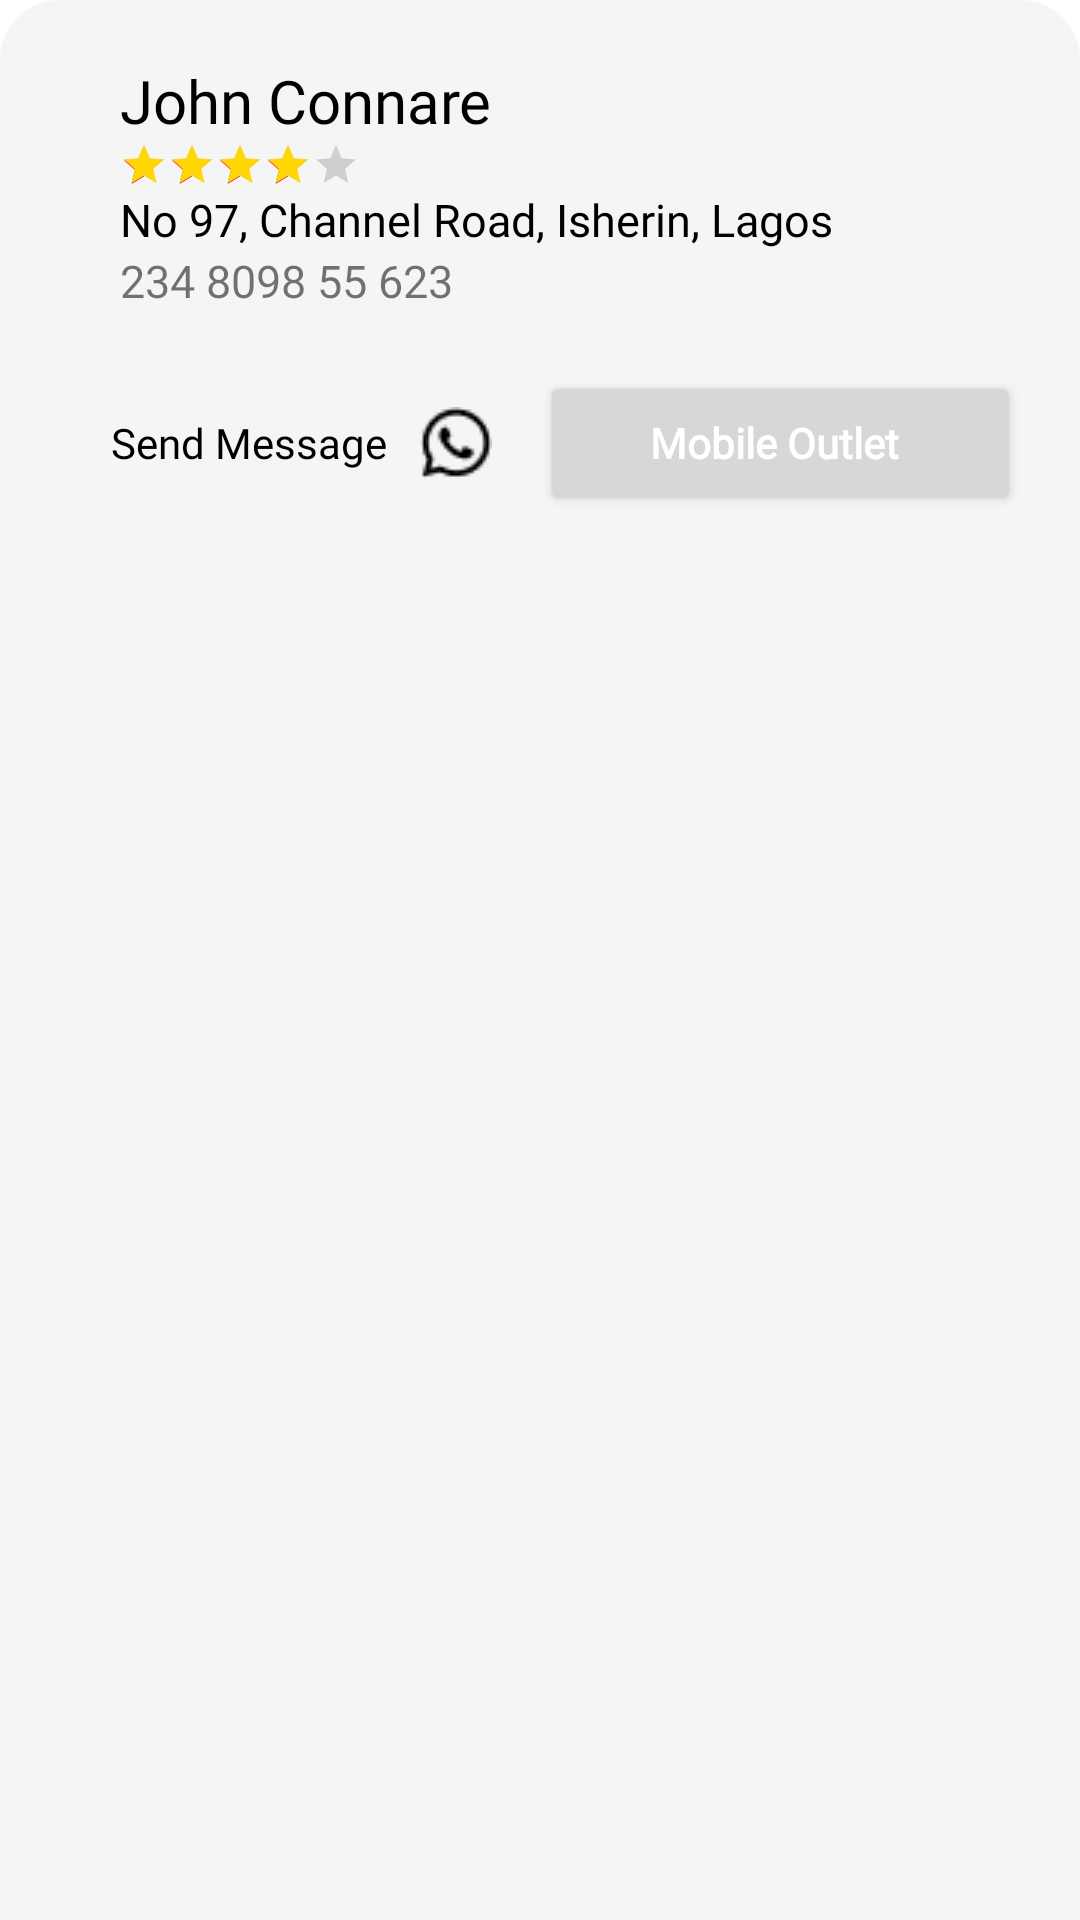

The Android layout XML behind this screen, and the referenced resources:
<!-- AndroidManifest.xml: application theme Theme.PepperedRice -->
<!-- res/layout/fragment_map_bottom.xml -->
<?xml version="1.0" encoding="utf-8"?>
<androidx.constraintlayout.widget.ConstraintLayout xmlns:android="http://schemas.android.com/apk/res/android"
    xmlns:app="http://schemas.android.com/apk/res-auto"
    android:id="@+id/bottom_sheet_automated"
    android:layout_width="match_parent"
    android:layout_height="match_parent"
    android:background="@drawable/bottom_sheet_background"
    android:orientation="vertical"
    android:padding="20dp"
    app:layout_behavior="com.google.android.material.bottomsheet.BottomSheetBehavior">









    <LinearLayout
        android:id="@+id/details"
        android:layout_width="wrap_content"
        android:layout_height="wrap_content"
        android:layout_marginStart="20dp"
        android:orientation="vertical"
        app:layout_constraintStart_toStartOf="parent"
        app:layout_constraintTop_toTopOf="parent">

        <TextView
            android:id="@+id/fullname"
            android:layout_width="wrap_content"
            android:layout_height="wrap_content"
            android:fontFamily="@font/spartanblack"
            android:text="John Connare"
            android:textColor="@color/black"
            android:textSize="20sp" />

        <androidx.appcompat.widget.AppCompatRatingBar
            android:id="@+id/ratings"
            style="?android:attr/ratingBarStyleSmall"
            android:layout_width="wrap_content"
            android:layout_height="wrap_content"
            android:isIndicator="true"
            android:progressTint="@color/colorYellow"
            android:rating="4" />

        <TextView
            android:layout_width="wrap_content"
            android:layout_height="wrap_content"
            android:fontFamily="@font/spartanregular"
            android:id="@+id/locationAddress"
            android:text="No 97, Channel Road, Isherin, Lagos"
            android:textColor="@color/black"
            android:textSize="15sp" />

        <TextView
            android:id="@+id/phoneNumber"
            android:layout_width="wrap_content"
            android:layout_height="wrap_content"
            android:fontFamily="@font/spartanregular"
            android:text="234 8098 55 623"
            android:textSize="15sp" />
    </LinearLayout>

    <LinearLayout

        android:id="@+id/actionListButtons"
        android:layout_width="match_parent"
        android:layout_height="wrap_content"
        android:layout_marginTop="20dp"
        app:layout_constraintEnd_toEndOf="parent"
        app:layout_constraintStart_toStartOf="parent"
        app:layout_constraintTop_toBottomOf="@+id/details">

        <Button
            android:id="@+id/whatsAppButton"
            style="@style/Widget.AppCompat.Button.Borderless"
            android:layout_width="0dp"
            android:layout_height="wrap_content"
            android:layout_weight="1"
            android:drawableEnd="@drawable/whatsapp"
            android:drawablePadding="6dp"
            android:fontFamily="@font/spartanregular"
            android:paddingEnd="16dp"
            android:text="Send Message"
            android:textAllCaps="false"
            android:textColor="#000" />

        <Button
            android:id="@+id/callButton"
            android:layout_width="0dp"
            android:layout_height="wrap_content"
            android:layout_weight="1"

            android:drawableEnd="@drawable/ic_baseline_add_ic_call_24"
            android:drawablePadding="6dp"
            android:fontFamily="@font/spartanblack"
            android:paddingEnd="16dp"
            android:text="Mobile Outlet"
            android:textAllCaps="false"
            android:textColor="@color/white"
            android:textStyle="bold" />

    </LinearLayout>

</androidx.constraintlayout.widget.ConstraintLayout>
<!-- resources referenced by this layout -->
<resources>
  <color name="black">#FF000000</color>
  <color name="colorYellow">#ffd600</color>
  <color name="white">#FFFFFFFF</color>
  <!-- drawable bottom_sheet_background (drawable) -->
  <?xml version="1.0" encoding="utf-8"?>
  <shape xmlns:android="http://schemas.android.com/apk/res/android"
      android:shape="rectangle">
      <solid android:color="@color/colorWhiteSmoke" />
      <corners
          android:topLeftRadius="20dp"
          android:topRightRadius="20dp" />
  
  </shape>
  <!-- drawable logo: jpg bitmap (drawable, 87174 bytes) -->
  <!-- drawable whatsapp: png bitmap (drawable, 645 bytes) -->
  <style name="Theme.PepperedRice" parent="Theme.MaterialComponents.Light.NoActionBar">
          
          <item name="colorPrimary">@color/colorRed</item>
          <item name="colorPrimaryVariant">@color/colorRed</item>
          <item name="colorOnPrimary">@color/colorRed</item>
          
  
          <item name="colorSecondary">@color/colorRed</item>
          <item name="colorSecondaryVariant">@color/teal_700</item>
          <item name="colorOnSecondary">@color/black</item>
          
          <item name="android:statusBarColor" tools:targetApi="l">?attr/colorPrimaryVariant</item>
          
      </style>
  <color name="colorWhiteSmoke">#F5F5F5</color>
  <color name="colorRed">#EC3237</color>
  <color name="teal_700">#FF018786</color>
</resources>
